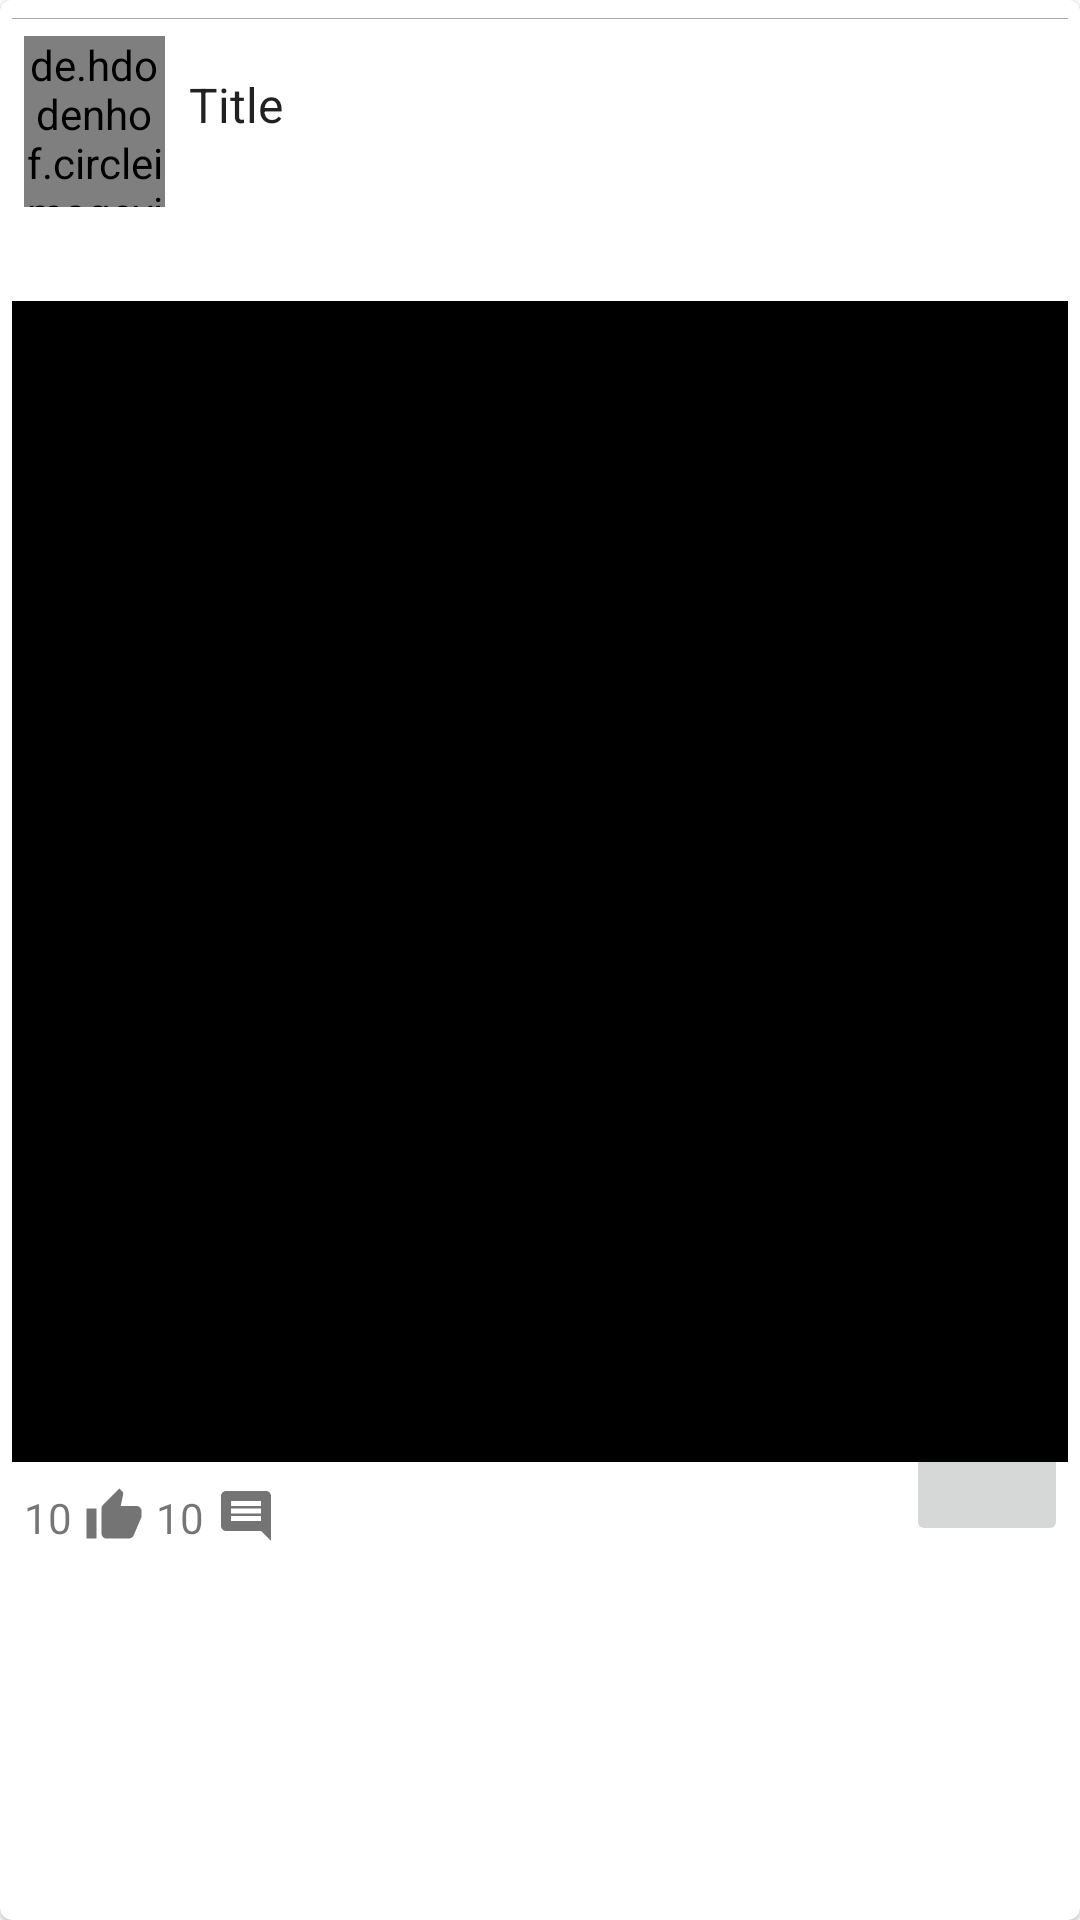

Here is an Android app screen rendered from its layout file. Give the layout XML and the strings, colors and styles it references.
<!-- AndroidManifest.xml: application theme DarkMood -->
<!-- res/layout/post.xml -->
<?xml version="1.0" encoding="utf-8"?>
<com.google.android.material.card.MaterialCardView xmlns:android="http://schemas.android.com/apk/res/android"
    xmlns:app="http://schemas.android.com/apk/res-auto"
    xmlns:tools="http://schemas.android.com/tools"
    android:layout_width="match_parent"
    android:layout_height="wrap_content"
    app:cardBackgroundColor="?android:colorBackground"
    >

    <androidx.constraintlayout.widget.ConstraintLayout
        android:layout_width="match_parent"
        android:layout_height="wrap_content"
        android:paddingRight="4dp"
        android:paddingLeft="4dp"
        android:paddingTop="4dp"
        android:background="?android:colorBackground">

        <ImageButton
            android:id="@+id/delete"
            android:layout_width="54dp"
            android:layout_height="36dp"
            android:layout_marginBottom="4dp"
            android:src="@drawable/ic_delete_black_24dp"
            app:layout_constraintBottom_toBottomOf="parent"
            app:layout_constraintEnd_toEndOf="parent" />


        <de.hdodenhof.circleimageview.CircleImageView
            android:id="@+id/userimage"
            android:layout_width="47dp"
            android:layout_height="57dp"
            android:layout_alignParentStart="true"
            android:layout_alignParentTop="true"
            android:layout_marginStart="4dp"
            android:layout_marginTop="8dp"
            app:layout_constraintBottom_toTopOf="@+id/postimage"
            app:layout_constraintStart_toStartOf="parent"
            app:layout_constraintTop_toTopOf="parent"
            app:layout_constraintVertical_bias="0.0" />

        <TextView
            android:id="@+id/username"
            android:layout_width="0dp"
            android:layout_height="wrap_content"
            android:layout_alignParentStart="true"
            android:layout_alignParentLeft="true"
            android:layout_alignParentTop="true"
            android:layout_marginStart="8dp"
            android:layout_marginTop="20dp"
            android:layout_marginEnd="4dp"
            android:paddingRight="10dp"
            android:text="Title"
            android:textColor="?android:textColorPrimary"
            android:textSize="16sp"
            app:layout_constraintEnd_toEndOf="parent"
            app:layout_constraintHorizontal_bias="0.0"
            app:layout_constraintStart_toEndOf="@+id/userimage"
            app:layout_constraintTop_toTopOf="parent" />

        <TextView
            android:id="@+id/date"
            android:layout_width="154dp"
            android:layout_height="18dp"
            android:layout_alignParentTop="true"
            android:layout_alignParentEnd="false"
            android:layout_marginStart="8dp"
            android:layout_marginEnd="44dp"
            android:ellipsize="none"

            android:maxLines="100"
            android:textSize="10sp"
            app:layout_constraintEnd_toEndOf="parent"
            app:layout_constraintHorizontal_bias="0.0"
            app:layout_constraintStart_toEndOf="@+id/userimage"
            app:layout_constraintTop_toBottomOf="@+id/username" />

        <View
            android:layout_width="match_parent"
            android:layout_height="1px"
            android:layout_marginTop="2dp"
            android:background="@android:color/darker_gray"
            android:paddingTop="10dp"
            app:layout_constraintEnd_toEndOf="parent"
            app:layout_constraintStart_toStartOf="parent"
            app:layout_constraintTop_toTopOf="parent" />

        <TextView
            android:id="@+id/desc"
            android:layout_width="match_parent"
            android:layout_height="wrap_content"
            android:layout_alignParentTop="true"
            android:layout_alignParentEnd="false"
            android:layout_marginTop="6dp"
            android:ellipsize="none"
            android:maxLines="100"
            android:paddingLeft="5dp"
            android:paddingRight="5dp"

            android:textColor="?android:textColorPrimary"
            android:textSize="17dp"
            app:layout_constraintEnd_toEndOf="parent"
            app:layout_constraintStart_toStartOf="parent"
            app:layout_constraintTop_toBottomOf="@+id/date" />

        <ImageButton
            android:id="@+id/postimage"
            android:background="@android:color/black"
            android:layout_width="match_parent"
            android:layout_height="387dp"
            android:layout_alignParentTop="true"
            android:layout_alignParentEnd="false"
            android:layout_marginTop="8dp"
            android:scaleType="fitCenter"
            android:paddingRight="5dp"
            android:transitionName="full"
            app:layout_constraintEnd_toEndOf="parent"
            app:layout_constraintStart_toStartOf="parent"
            app:layout_constraintTop_toBottomOf="@+id/desc" />


        <ImageView
            android:id="@+id/comment"

            android:layout_width="20dp"
            android:layout_height="20dp"
            android:layout_alignParentTop="true"
            android:layout_alignParentEnd="false"
            android:layout_marginStart="24dp"
            android:layout_marginTop="8dp"
            android:adjustViewBounds="true"
            android:foregroundTint="#A9FFFFFF"
            android:paddingLeft="0dp"
            android:scaleType="fitXY"
            android:src="@drawable/ic_comment_black_24dp"
            app:layout_constraintStart_toEndOf="@+id/like"
            app:layout_constraintTop_toBottomOf="@+id/postimage" />

        <CheckBox
            android:id="@+id/like"
            android:layout_width="20dp"
            android:layout_height="20dp"
            android:layout_alignParentTop="true"
            android:layout_alignParentEnd="false"
            android:layout_marginStart="24dp"
            android:layout_marginTop="8dp"
            android:layout_marginBottom="4dp"
            android:background="@drawable/like_icon"
            android:button="@null"
            android:checked="false"
            android:paddingLeft="0dp"
            android:scaleType="fitXY"
            app:layout_constraintBottom_toBottomOf="parent"
            app:layout_constraintStart_toStartOf="parent"
            app:layout_constraintTop_toBottomOf="@+id/postimage"
            app:layout_constraintVertical_bias="0.0" />

        <TextView
            android:id="@+id/likesnum"
            android:layout_width="wrap_content"
            android:layout_height="wrap_content"
            android:layout_marginEnd="4dp"
            android:layout_marginBottom="4dp"
            android:text="10"
            app:layout_constraintBottom_toBottomOf="parent"
            app:layout_constraintEnd_toStartOf="@+id/like" />

        <TextView
            android:id="@+id/commentnum"
            android:layout_width="wrap_content"
            android:layout_height="wrap_content"
            android:layout_marginEnd="4dp"
            android:layout_marginBottom="4dp"
            android:text="10"
            app:layout_constraintBottom_toBottomOf="parent"
            app:layout_constraintEnd_toStartOf="@+id/comment"
            app:layout_constraintHorizontal_bias="1.0"
            app:layout_constraintStart_toEndOf="@+id/like" />


    </androidx.constraintlayout.widget.ConstraintLayout>
</com.google.android.material.card.MaterialCardView>
<!-- resources referenced by this layout -->
<resources>
  <!-- drawable ic_comment_black_24dp (drawable) -->
  <vector android:height="24dp" android:tint="@color/colorGray"
      android:viewportHeight="24.0" android:viewportWidth="24.0"
      android:width="24dp" xmlns:android="http://schemas.android.com/apk/res/android">
      <path android:fillColor="#FF000000" android:pathData="M21.99,4c0,-1.1 -0.89,-2 -1.99,-2L4,2c-1.1,0 -2,0.9 -2,2v12c0,1.1 0.9,2 2,2h14l4,4 -0.01,-18zM18,14L6,14v-2h12v2zM18,11L6,11L6,9h12v2zM18,8L6,8L6,6h12v2z"/>
  </vector>
  <!-- drawable like_icon (drawable) -->
  <?xml version="1.0" encoding="utf-8"?>
  <selector xmlns:android="http://schemas.android.com/apk/res/android">
      <item android:state_checked="true" android:drawable="@drawable/ic_thumb_up_red_24dp"/>
      <item android:drawable="@drawable/ic_thumb_up_black_24dp"/>
  </selector>
  <style name="DarkMood" parent="Theme.MaterialComponents.DayNight">
  
      </style>
  <color name="colorGray">#747474</color>
  <!-- drawable ic_thumb_up_red_24dp (drawable) -->
  <vector android:height="24dp" android:tint="#F57C00"
      android:viewportHeight="24.0" android:viewportWidth="24.0"
      android:width="24dp" xmlns:android="http://schemas.android.com/apk/res/android">
      <path android:fillColor="#FF000000" android:pathData="M1,21h4L5,9L1,9v12zM23,10c0,-1.1 -0.9,-2 -2,-2h-6.31l0.95,-4.57 0.03,-0.32c0,-0.41 -0.17,-0.79 -0.44,-1.06L14.17,1 7.59,7.59C7.22,7.95 7,8.45 7,9v10c0,1.1 0.9,2 2,2h9c0.83,0 1.54,-0.5 1.84,-1.22l3.02,-7.05c0.09,-0.23 0.14,-0.47 0.14,-0.73v-1.91l-0.01,-0.01L23,10z"/>
  </vector>
  <!-- drawable ic_thumb_up_black_24dp (drawable) -->
  <vector android:height="24dp" android:tint="@color/colorGray"
      android:viewportHeight="24.0" android:viewportWidth="24.0"
      android:width="24dp" xmlns:android="http://schemas.android.com/apk/res/android">
      <path android:fillColor="#FF000000" android:pathData="M1,21h4L5,9L1,9v12zM23,10c0,-1.1 -0.9,-2 -2,-2h-6.31l0.95,-4.57 0.03,-0.32c0,-0.41 -0.17,-0.79 -0.44,-1.06L14.17,1 7.59,7.59C7.22,7.95 7,8.45 7,9v10c0,1.1 0.9,2 2,2h9c0.83,0 1.54,-0.5 1.84,-1.22l3.02,-7.05c0.09,-0.23 0.14,-0.47 0.14,-0.73v-1.91l-0.01,-0.01L23,10z"/>
  </vector>
</resources>
